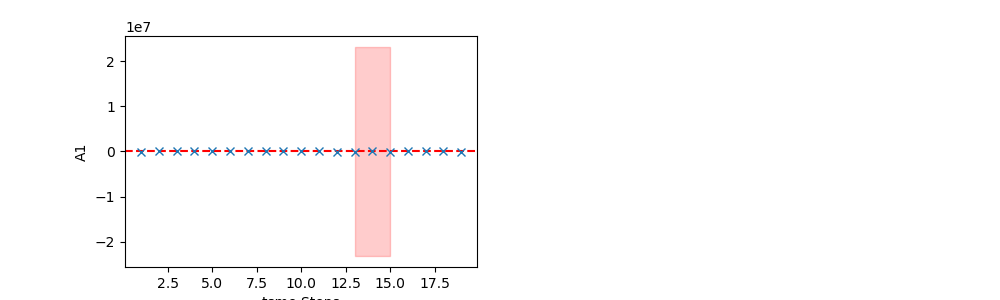

The file beside this chart, header and first rows:
	EffectiveMass	Error	RegUp	RegLow
0	-0.1675	23228572	16	13
